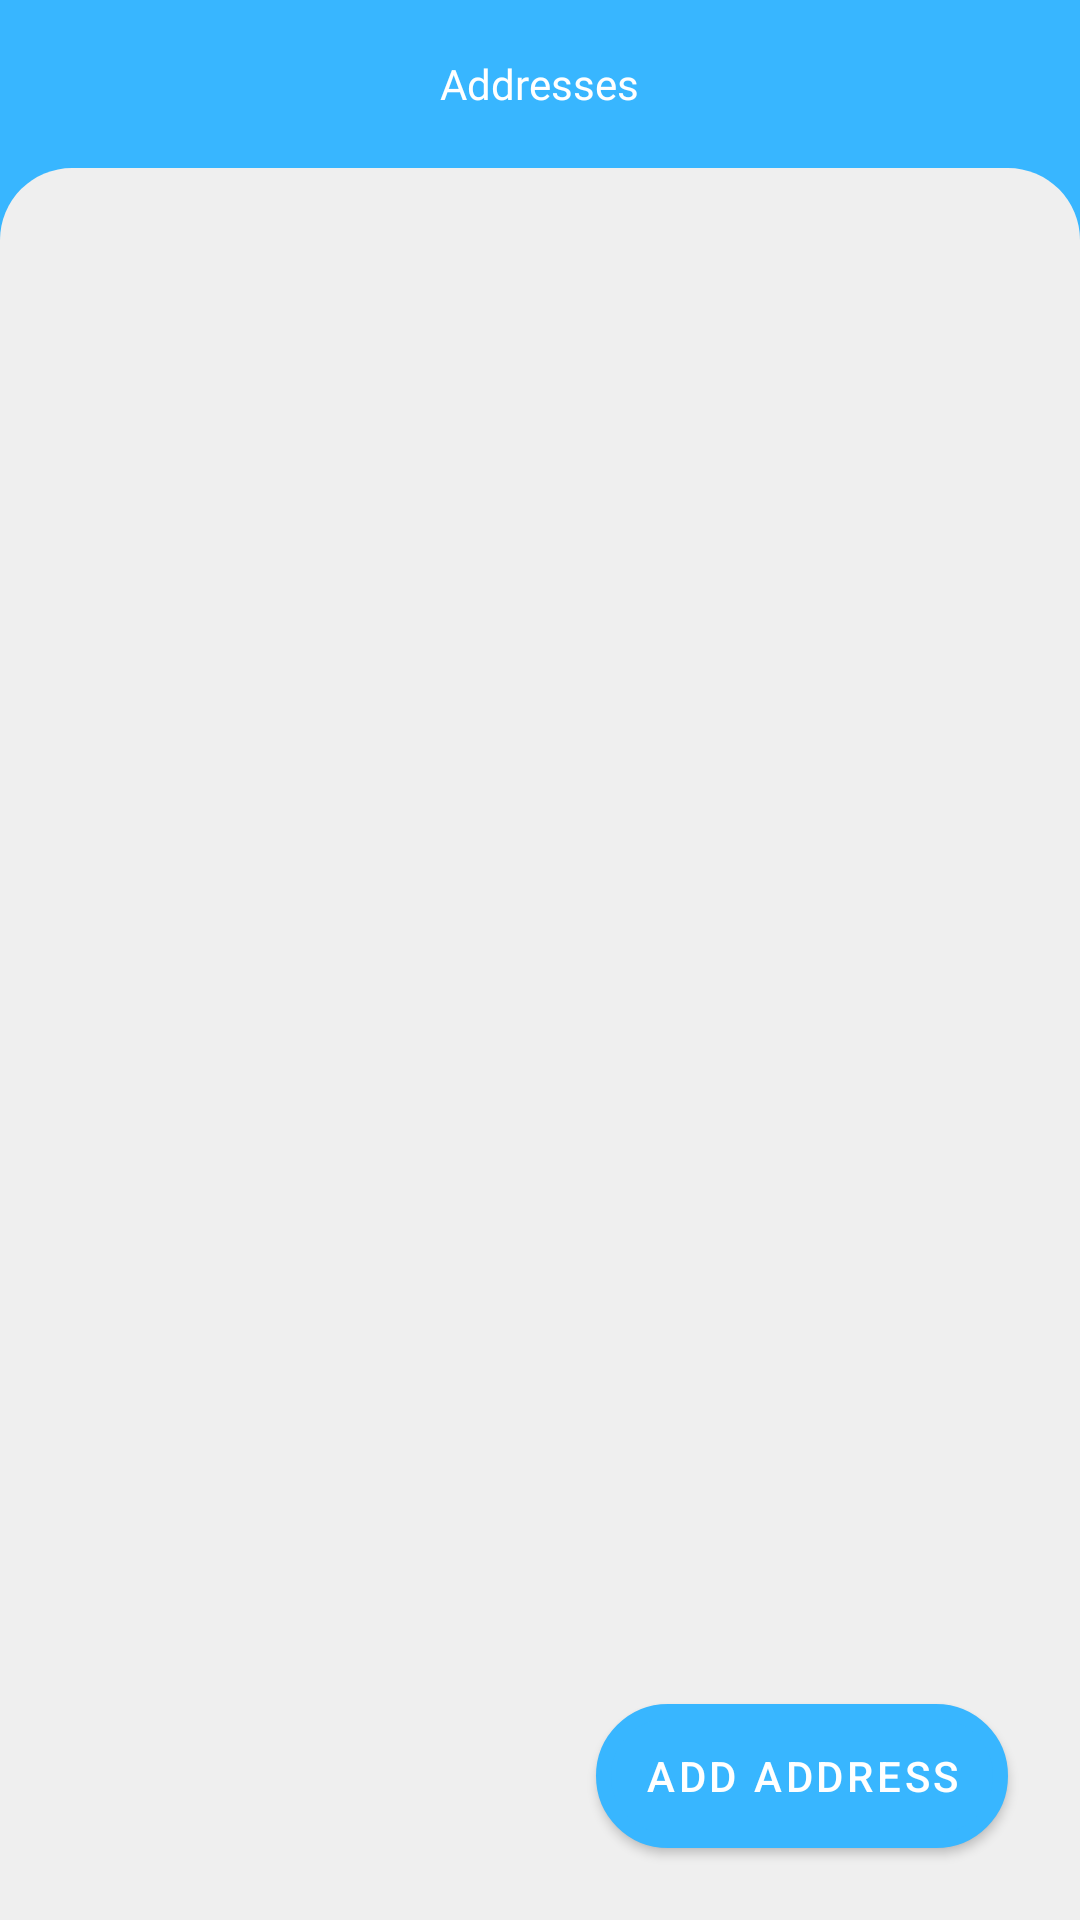

Produce the Android XML layout that renders to this screen, including the resource entries it uses.
<!-- AndroidManifest.xml: application theme Theme.Washer -->
<!-- res/layout/fragment_saved_address.xml -->
<?xml version="1.0" encoding="utf-8"?>
<RelativeLayout xmlns:android="http://schemas.android.com/apk/res/android"
    xmlns:app="http://schemas.android.com/apk/res-auto"
    xmlns:tools="http://schemas.android.com/tools"
    android:layout_width="match_parent"
    android:layout_height="match_parent"
    android:background="@color/green"
    tools:context=".SavedAddressFragment">

    <RelativeLayout
        android:id="@+id/topLayout"
        android:layout_width="match_parent"
        android:layout_height="?actionBarSize"
        android:background="@color/green">

        <TextView
            android:layout_width="wrap_content"
            android:layout_height="wrap_content"
            android:text="Addresses"
            android:textColor="@color/white"
            android:fontFamily="@font/rubik_black"
            android:layout_centerInParent="true"/>

        <ImageView
            android:id="@+id/back"
            android:layout_width="wrap_content"
            android:layout_height="wrap_content"
            android:src="@drawable/ic_back"
            android:layout_centerVertical="true"
            android:layout_marginStart="16dp"
            app:tint="@color/white" />

    </RelativeLayout>

    <RelativeLayout
        android:layout_width="match_parent"
        android:layout_height="match_parent"
        android:layout_below="@id/topLayout"
        android:background="@drawable/custom_white_rectangle">


        <androidx.recyclerview.widget.RecyclerView
            android:id="@+id/addressRecycler"
            android:layout_width="match_parent"
            android:layout_height="wrap_content"
            android:layout_margin="16dp"/>

        <LinearLayout
            android:id="@+id/noAddressLayout"
            android:layout_width="match_parent"
            android:layout_height="wrap_content"
            android:layout_centerInParent="true"
            android:gravity="center"
            android:orientation="vertical"
            android:visibility="gone">

            <ImageView
                android:layout_width="100dp"
                android:layout_height="100dp"
                android:src="@drawable/address_img" />

            <TextView
                android:layout_width="wrap_content"
                android:layout_height="wrap_content"
                android:layout_marginTop="16dp"
                android:fontFamily="@font/rubik_black"
                android:gravity="center"
                android:text="No Address Found ! \nAdd Address"
                android:textSize="24dp" />
        </LinearLayout>

        <com.google.android.material.button.MaterialButton
            android:id="@+id/addLocation"
            android:layout_width="wrap_content"
            android:layout_height="wrap_content"
            android:layout_alignParentEnd="true"
            android:layout_alignParentBottom="true"
            android:layout_marginStart="24dp"
            android:layout_marginTop="24dp"
            android:background="@drawable/round_text_background"
            android:layout_marginEnd="24dp"

            android:layout_marginBottom="24dp"
            android:text="Add Address"/>



    </RelativeLayout>

</RelativeLayout>
<!-- resources referenced by this layout -->
<resources>
  <color name="green"> #38b6FF</color>
  <color name="white">#FFFFFFFF</color>
  <!-- drawable address_img: png bitmap (drawable, 3952 bytes) -->
  <!-- drawable custom_white_rectangle (drawable) -->
  <?xml version="1.0" encoding="utf-8"?>
  <shape xmlns:android="http://schemas.android.com/apk/res/android">
      <solid android:color="#efefef" />
      <corners
          android:topLeftRadius="24dp"
          android:topRightRadius="24dp" />
  </shape>
  <!-- drawable round_text_background (drawable) -->
  <?xml version="1.0" encoding="utf-8"?>
  <shape xmlns:android="http://schemas.android.com/apk/res/android"
      android:shape="rectangle">
  
      <solid android:color="@color/white"/>
      <corners
          android:radius="50dp"/>
      <stroke
          android:color="@color/purple_light"
          android:width="5dp"/>
  </shape>
  <style name="Theme.Washer" parent="Theme.MaterialComponents.Light.NoActionBar">
          
          <item name="colorPrimary">@color/green</item>
          <item name="colorPrimaryVariant">@color/green</item>
          <item name="colorOnPrimary">@color/white</item>
          
          
          <item name="android:statusBarColor" tools:targetApi="l">?attr/colorPrimaryVariant</item>
          
      </style>
  <color name="purple_light">#73788B</color>
</resources>
